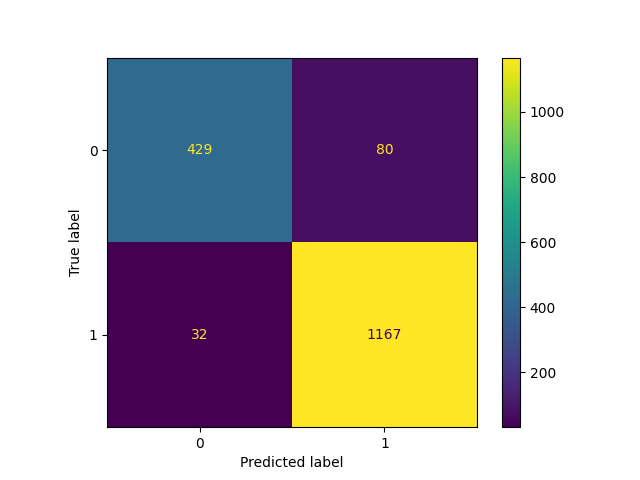

The table this chart was drawn from, first rows:
Test, Predict
0, 0
0, 0
0, 0
0, 0
0, 0
0, 0
0, 0
0, 0
0, 0
0, 0
0, 0
0, 0
0, 0
0, 0
0, 0
0, 0
0, 0
0, 0
0, 0
0, 0
0, 0
0, 0
0, 0
0, 0
0, 0
0, 0
0, 0
0, 0
0, 0
0, 0
0, 0
0, 0
0, 0
0, 0
0, 0
0, 0
0, 0
0, 0
0, 0
0, 0
0, 0
0, 0
0, 0
0, 0
0, 1
0, 0
0, 0
0, 0
0, 1
0, 0
0, 0
0, 0
0, 0
0, 0
0, 0
0, 0
0, 0
0, 0
0, 0
0, 0
... 1,648 more rows
